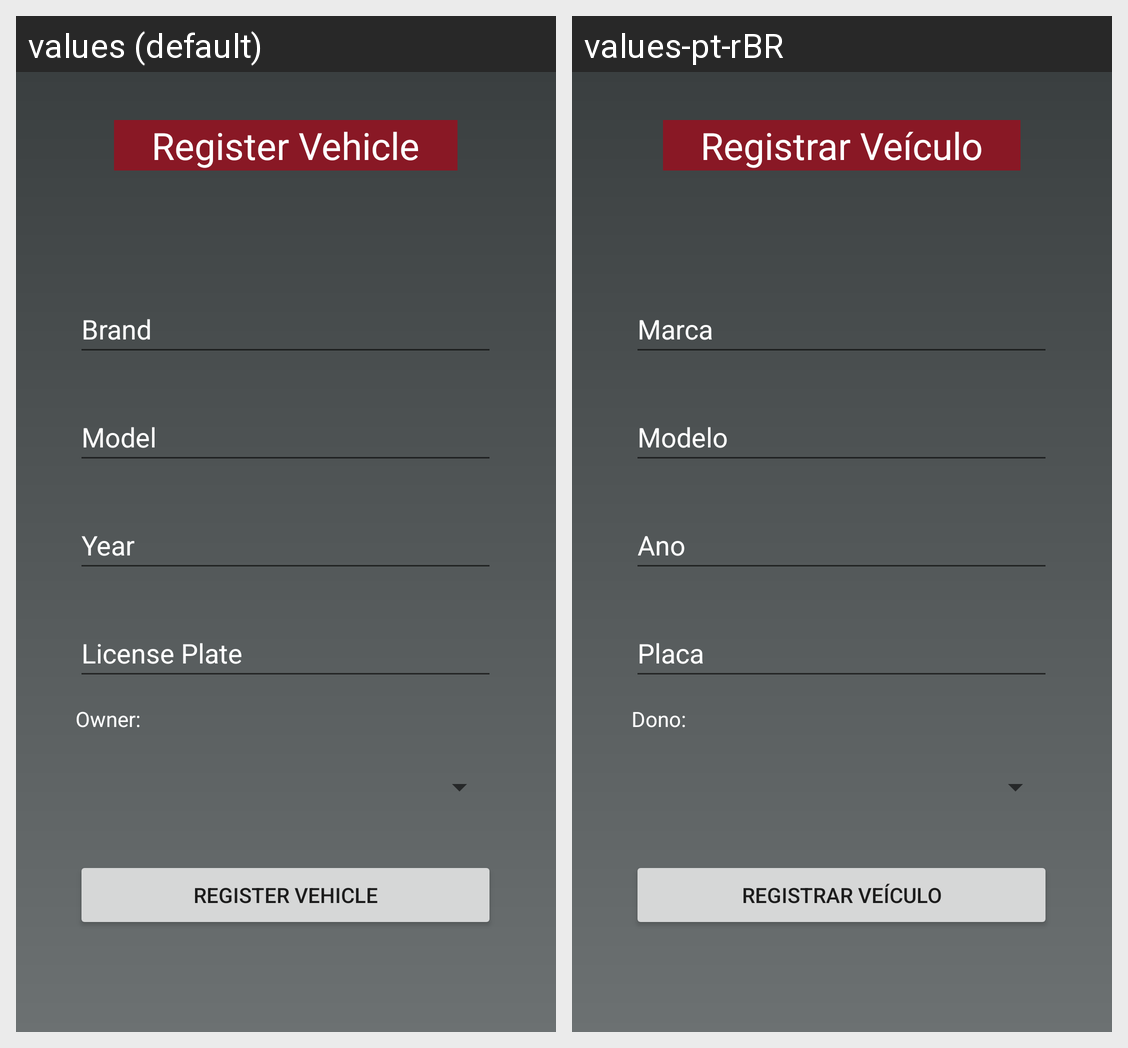

The same Android screen rendered under two of its app's locales, left to right. List the strings drawn on it with the default value and each locale's translation.
Android screen res/layout/activity_admin_create_car.xml rendered under 2 locales, left to right: values (default), values-pt-rBR. Device: Nexus 5 (rendered at 1080×1920; each locale shown at half size, 540×960, under a caption strip naming it); theme Theme.Estudo.
Strings drawn on this screen, with the default value and each locale's value (text and hints the layout hard-codes, and strings that could not be matched under every locale, appear in the picture but are not listed):

crtCar
  values: Register Vehicle
  values-pt-rBR: Registrar Veículo

brand
  values: Brand
  values-pt-rBR: Marca

model
  values: Model
  values-pt-rBR: Modelo

year
  values: Year
  values-pt-rBR: Ano

licensePlate
  values: License Plate
  values-pt-rBR: Placa

owner
  values: Owner:
  values-pt-rBR: Dono:
